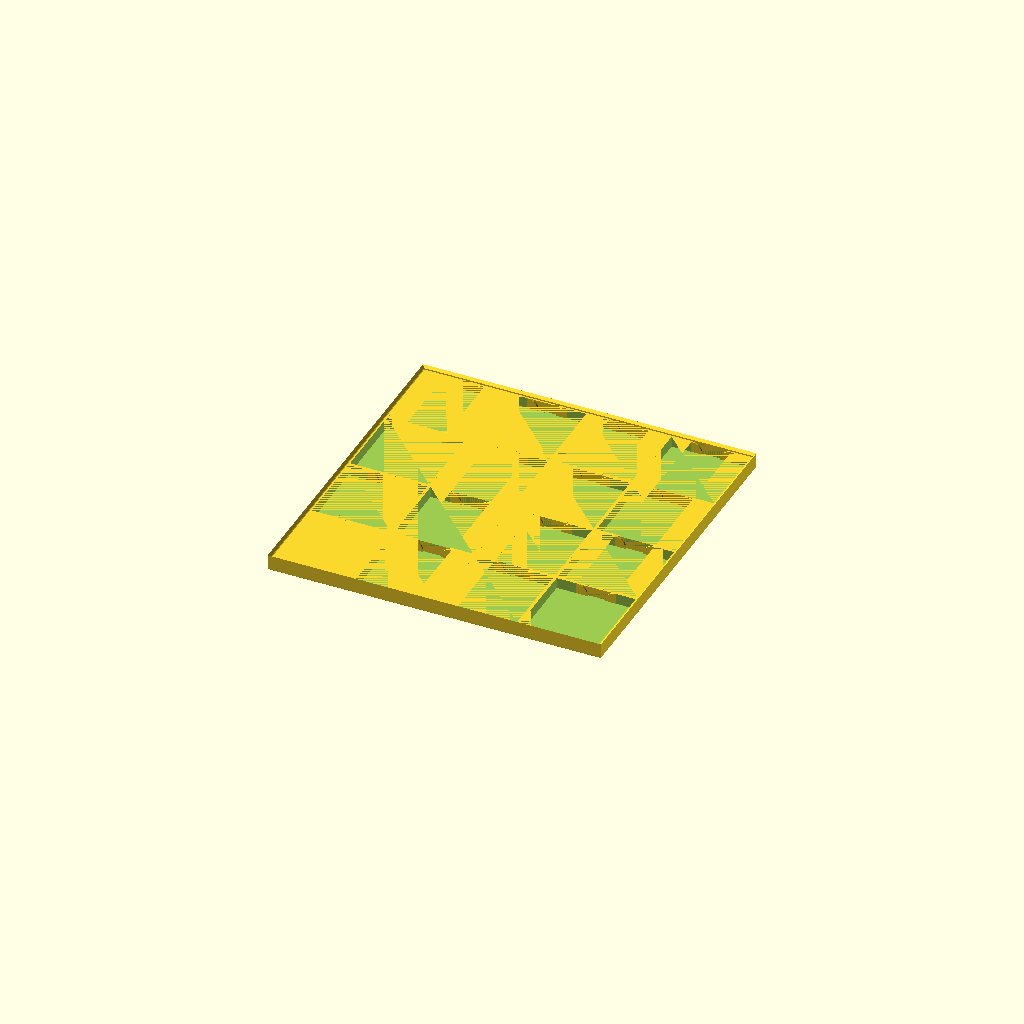
Cell 1 — every parameter at its default value.
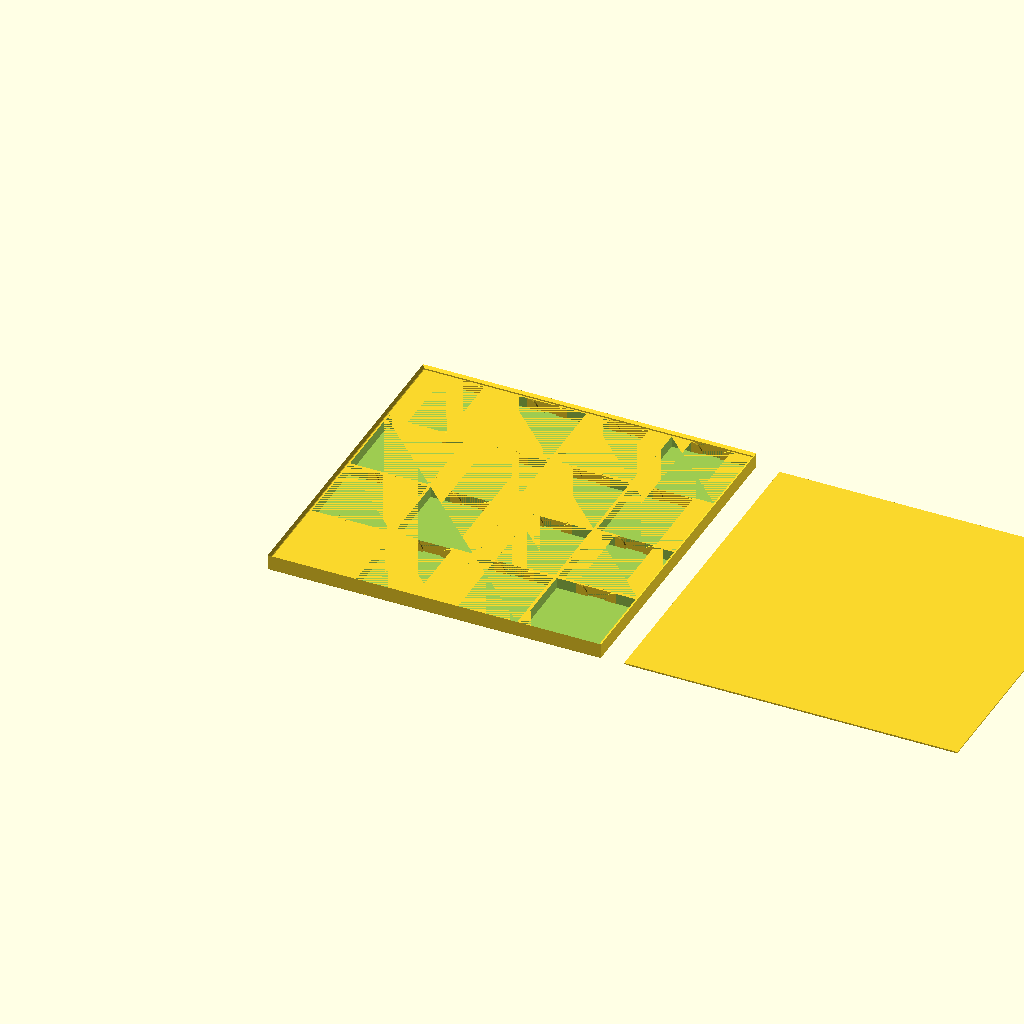
Cell 2 — print_lid set to true, the other parameters unchanged.
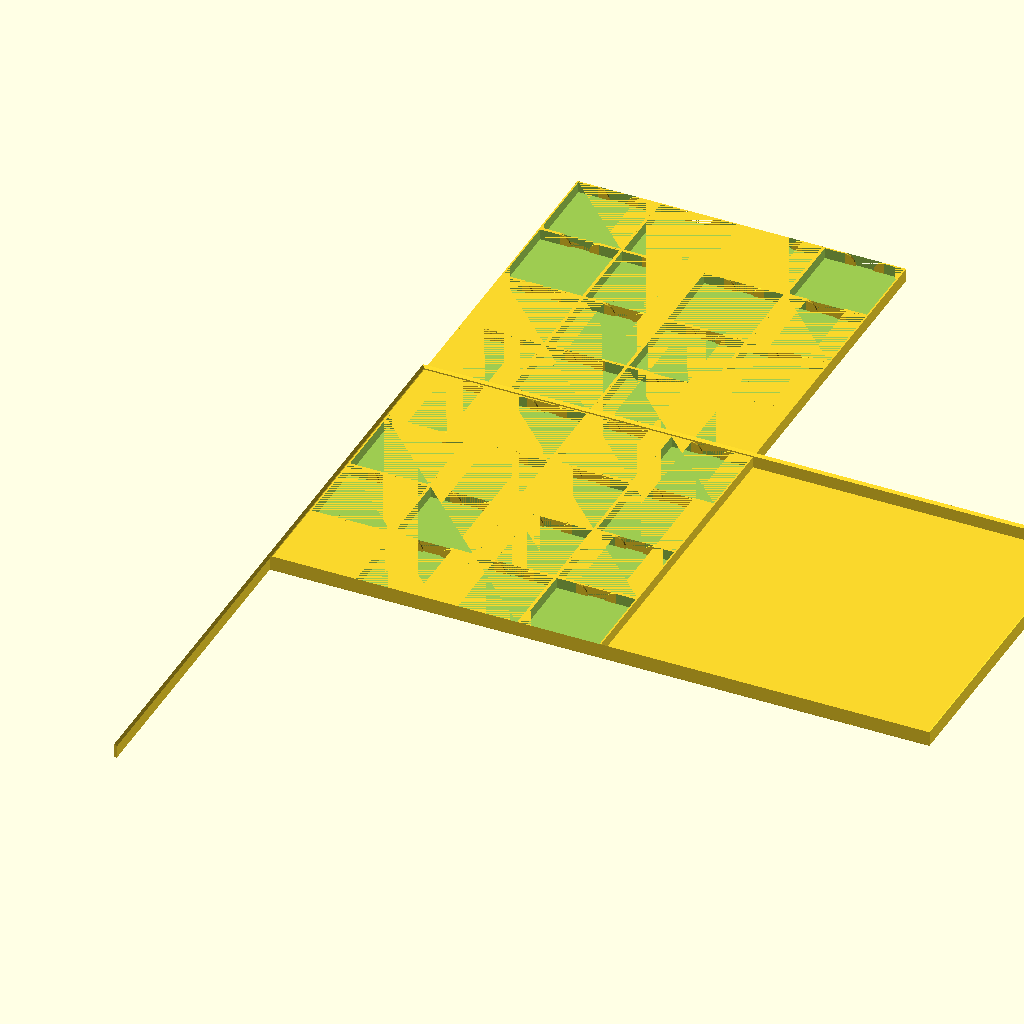
Cell 3 — rows set to 8, the other parameters unchanged.
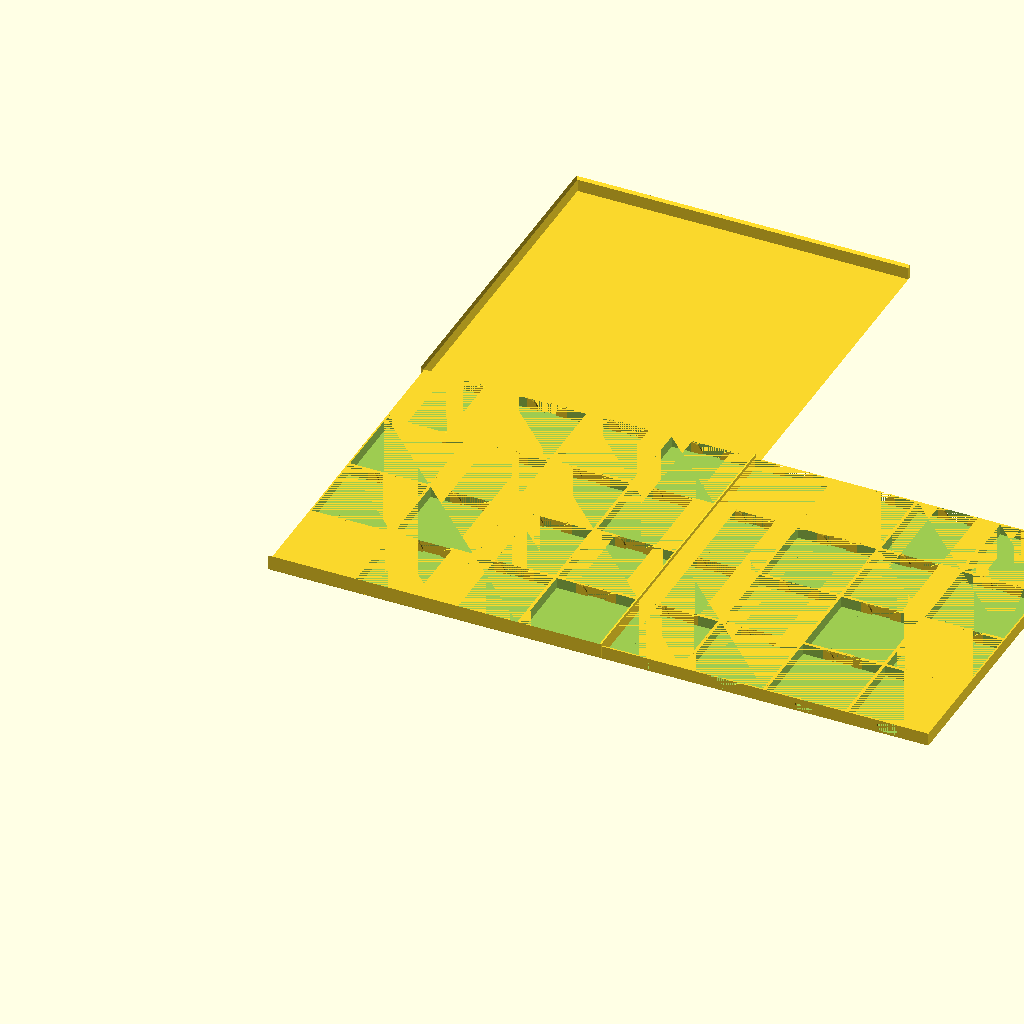
Cell 4 — columns set to 8, the other parameters unchanged.
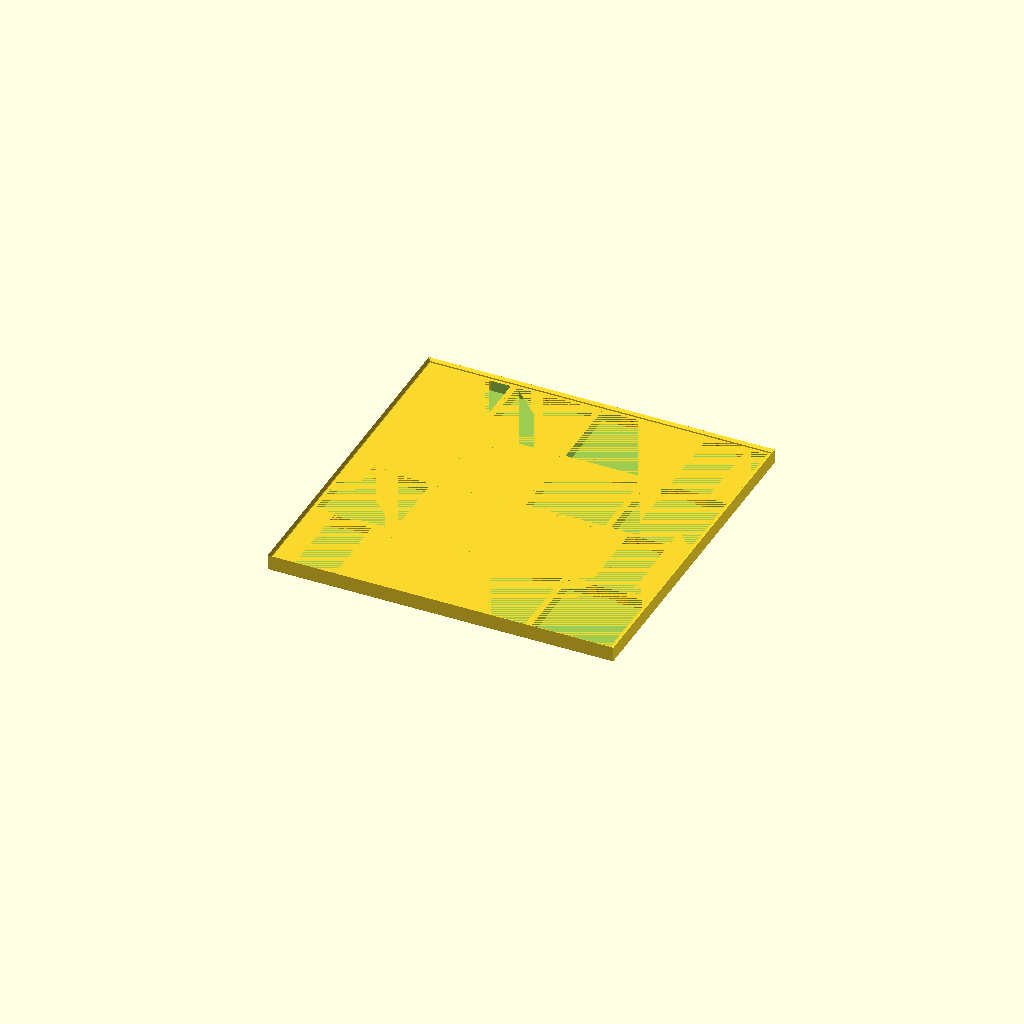
Cell 5: slot_separation = 4 (everything else at default).
One fixed orthographic camera (rotation 55°, 0°, 25°; colour scheme Cornfield) for every cell.
The OpenSCAD source (slot_trai/slot_tray.scad):
// Number of rows
rows=4;
// Number of columns
columns=4;
// Separation between slots
slot_separation=2.0;

// Size of the slots
size=50.0;
// Inner padding for the slots
size_padding = 1.0;
// Depth of the slots
depth=7.0;

// Width of the walls
wall=1.5;

print_box = true;
print_lid = false;

/* [Hidden] */
inner_size = size+size_padding;
total_size = inner_size + slot_separation;
external_x_size = inner_size*rows+slot_separation*rows;
external_y_size = inner_size*columns+slot_separation*columns;
tolerance = 0.1;

module pieSlice(a, r, h){
  // a:angle, r:radius, h:height
  rotate_extrude(angle=a) square([r,h]);
}

module slot() {
    union() {
        difference() {
            cube([inner_size+slot_separation, inner_size+slot_separation, depth+wall]);
            translate([slot_separation/2,slot_separation/2,wall])cube([inner_size, inner_size, depth]);
            translate([(slot_separation/2)+inner_size/4,0,wall])cube([inner_size/2,inner_size+slot_separation, depth]);
        }
        //linear_extrude(wall)circle(depth);
        translate([(slot_separation/2)+inner_size/4,slot_separation/2,wall]) rotate([90,0,0]) pieSlice(90, depth, slot_separation/2);
        translate([(slot_separation/2)+inner_size/4,slot_separation+inner_size,wall]) rotate([90,0,0]) pieSlice(90, depth, slot_separation/2);
        translate([(inner_size+slot_separation)-slot_separation/2-inner_size/4,0,wall])rotate([90,0,180]) pieSlice(90, depth, slot_separation/2);
        translate([(inner_size+slot_separation)-slot_separation/2-inner_size/4,slot_separation/2+inner_size,wall])rotate([90,0,180]) pieSlice(90, depth, slot_separation/2);
    }
}

module outer_wall(lenght) {
    linear_extrude(lenght) {
        polygon(points = [[0,0],[wall,0],[wall,depth+size_padding],[0,depth+size_padding+wall]]);
    }   
}

module row () {
    for (i = [0:columns-1]) {
        translate([total_size*i,0,tolerance]) slot();
    }    
}

module base() {
polyhedron(points=[[tolerance,tolerance,0],
                   [external_x_size-tolerance,tolerance,0],
                   [external_x_size-tolerance,external_y_size-tolerance,0],
                   [tolerance,external_y_size-tolerance,0],
                   [-wall+tolerance,-wall+tolerance,wall],
                   [external_x_size+wall-tolerance,-wall+tolerance,wall],
                   [external_x_size+wall-tolerance,external_y_size+wall-tolerance,wall],
                   [-wall+tolerance,external_y_size+wall-tolerance,wall]],
           faces=[[0,1,2,3],
                  [7,6,5,4],
                  [5,6,2,1],
                  [6,7,3,2],
                  [7,4,0,3],
                  [4,5,1,0]]);
}

if (print_box == true) {

for (i = [0:rows-1]) {  
    translate([0,total_size*i,0])row();
}

// Base
base();

// External walls
translate([-wall,-wall,wall]) rotate([90,0,90]) outer_wall(external_x_size+wall*2);
translate([external_x_size+wall,external_y_size+wall,wall]) rotate([90,0,-90]) outer_wall(external_x_size+wall*2);
translate([-wall,external_y_size+wall,wall]) rotate([90,0,0]) outer_wall(external_x_size+wall*2);
translate([external_x_size+wall,-wall,wall]) rotate([90,0,180]) outer_wall(external_x_size+wall*2);

}

if (print_lid == true) {
    translate ([external_x_size+wall*2+15,0,0])
    union() {
        base();
        translate([-wall,-wall,wall]) cube([external_x_size+wall*2, external_y_size+wall*2, wall/2]);
    }
}
Parameter table extracted from the source (name, type, default, range or options):
rows: number, default 4
columns: number, default 4
slot_separation: number, default 2
size: number, default 50
size_padding: number, default 1
depth: number, default 7
wall: number, default 1.5
print_box: bool, default true
print_lid: bool, default false
